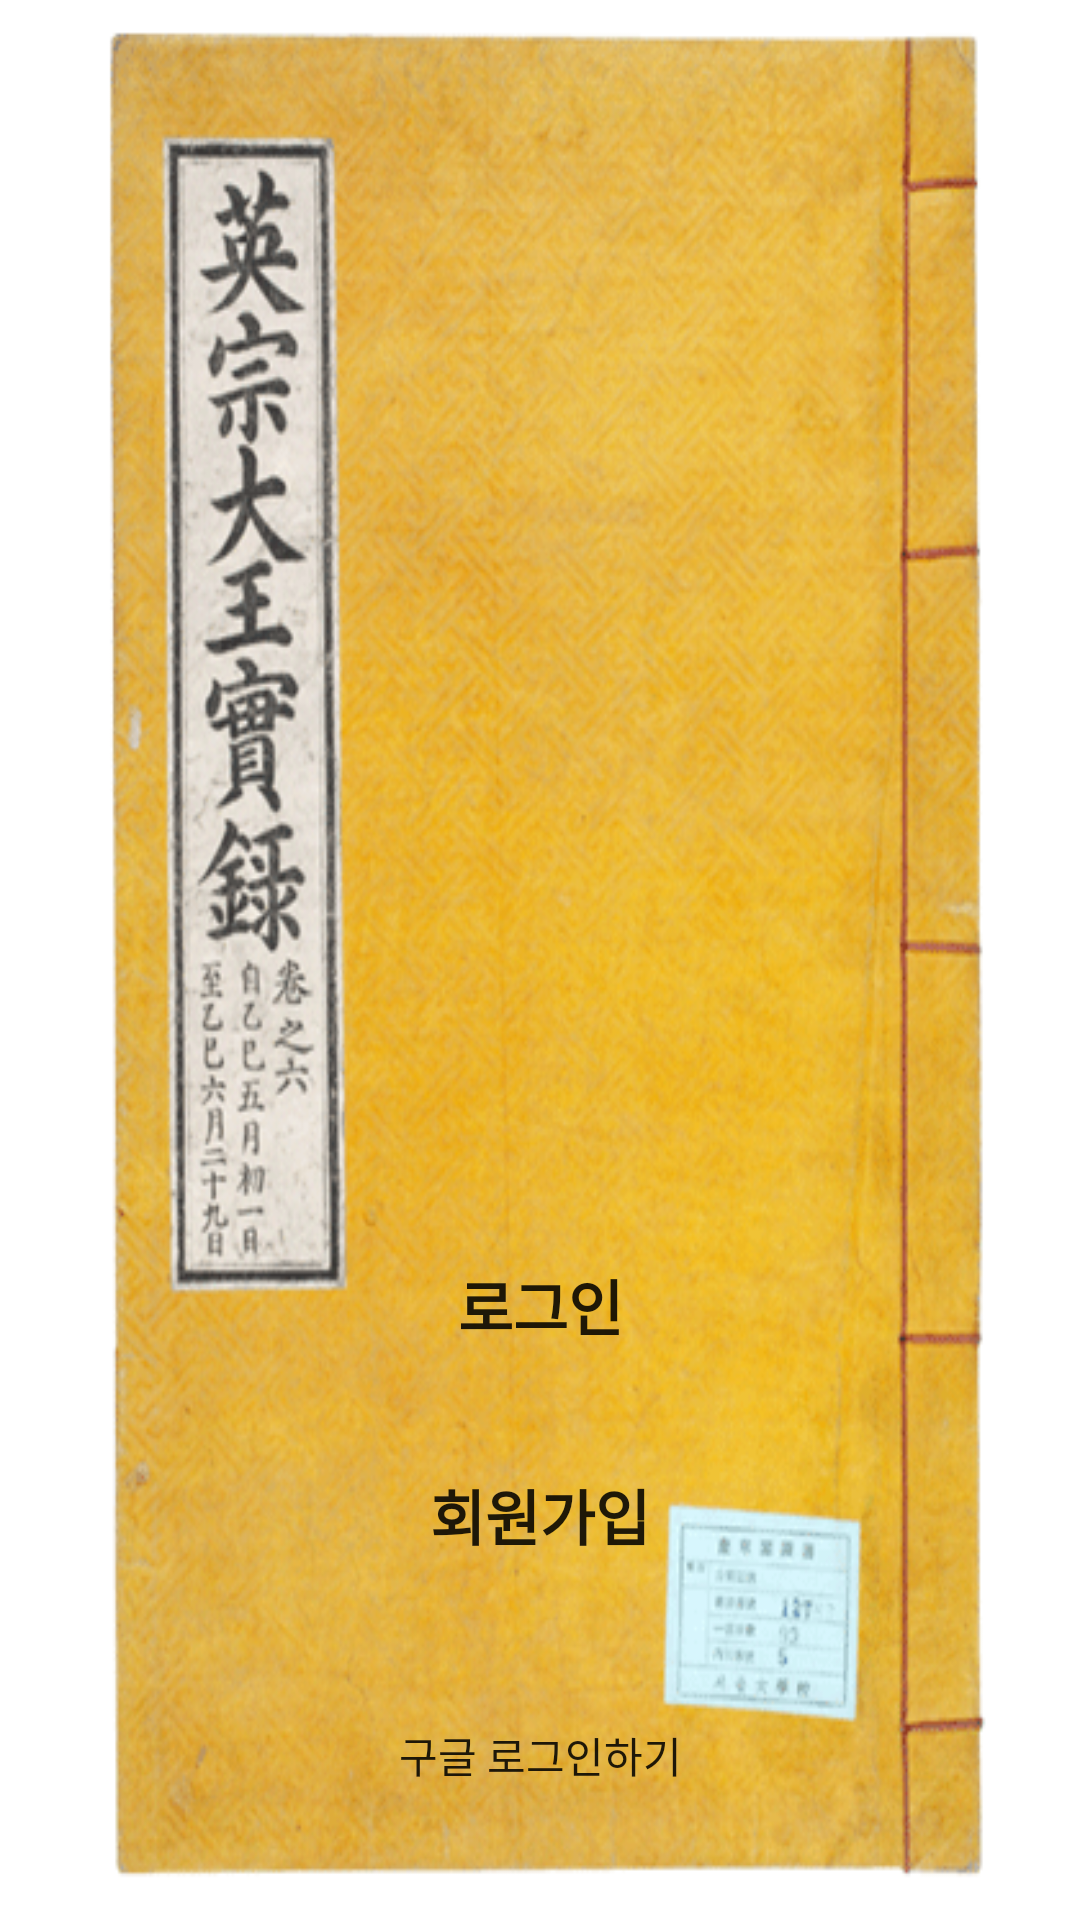

This screen was rendered from an Android layout file. Write that file and the resources it references.
<!-- AndroidManifest.xml: application theme Theme.Hansorifront -->
<!-- res/layout/activity_intro.xml -->
<?xml version="1.0" encoding="utf-8"?>
<layout>
    <androidx.constraintlayout.widget.ConstraintLayout xmlns:android="http://schemas.android.com/apk/res/android"
        xmlns:app="http://schemas.android.com/apk/res-auto"
        xmlns:tools="http://schemas.android.com/tools"
        android:layout_width="match_parent"
        android:layout_height="match_parent"
        tools:context=".auth.IntroActivity">

        <RelativeLayout
            android:layout_width="match_parent"
            android:layout_height="match_parent">

            <ImageView
                android:src="@drawable/main"
                android:layout_width="match_parent"
                android:scaleType="fitXY"
                android:layout_height="1000dp"/>

            <LinearLayout
                android:layout_width="match_parent"
                android:orientation="vertical"
                android:layout_alignParentBottom="true"
                android:layout_margin="10dp"
                android:layout_height="wrap_content">

                <Button
                    android:id="@+id/loginBtn"
                    android:text="로그인"
                    android:textSize="20sp"
                    android:textStyle="bold"
                    android:background="@drawable/background_radius"
                    android:layout_width="match_parent"
                    android:layout_margin="5dp"
                    android:layout_height="60dp"/>
                <Button
                    android:id="@+id/joinBtn"
                    android:text="회원가입"
                    android:textSize="20sp"
                    android:textStyle="bold"
                    android:background="@drawable/background_radius"
                    android:layout_width="match_parent"
                    android:layout_margin="5dp"
                    android:layout_height="60dp"/>

                <Button
                    android:id="@+id/SignIn_Button"
                    android:text="구글 로그인하기"
                    android:layout_width="match_parent"
                    android:layout_height="50dp"
                    android:layout_margin="20dp"
                    android:background="@drawable/background_radius_yellow"/>

            </LinearLayout>

        </RelativeLayout>

    </androidx.constraintlayout.widget.ConstraintLayout>
</layout>
<!-- resources referenced by this layout -->
<resources>
  <!-- drawable main: gif bitmap (drawable, 169423 bytes) -->
  <style name="Theme.Hansorifront" parent="Theme.AppCompat.Light">
          
          <item name="windowNoTitle">true</item>
          <item name="colorPrimary">@color/purple_500</item>
          <item name="colorPrimaryVariant">@color/mainColor</item>
          <item name="colorOnPrimary">@color/white</item>
          
          <item name="colorSecondary">@color/teal_200</item>
          <item name="colorSecondaryVariant">@color/teal_700</item>
          <item name="colorOnSecondary">@color/black</item>
          
          <item name="android:statusBarColor">?attr/colorPrimaryVariant</item>
          
      </style>
  <color name="purple_500">#FF6200EE</color>
  <color name="mainColor">#ffd400</color>
  <color name="white">#FFFFFFFF</color>
  <color name="teal_200">#FF03DAC5</color>
  <color name="teal_700">#FF018786</color>
  <color name="black">#FF000000</color>
</resources>
